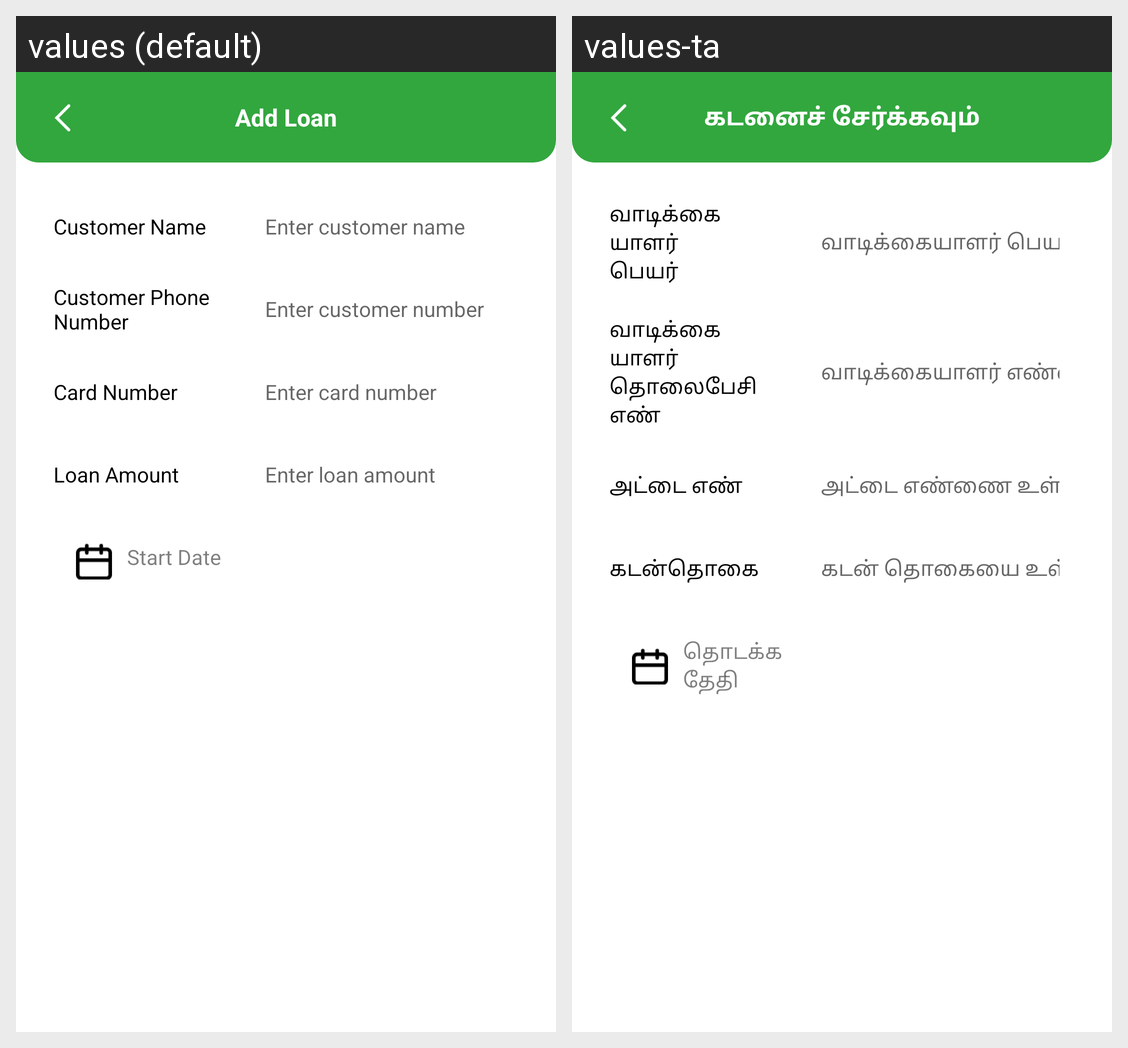

Strings drawn on this Android screen and how each of the app's shown locales translates them:
Android screen res/layout/activity_add_loan_globel.xml rendered under 2 locales, left to right: values (default), values-ta. Device: Nexus 5 (rendered at 1080×1920; each locale shown at half size, 540×960, under a caption strip naming it); theme Theme.SavingsApp.
Strings drawn on this screen, with the default value and each locale's value (text and hints the layout hard-codes, and strings that could not be matched under every locale, appear in the picture but are not listed):

add_loan
  values: Add Loan
  values-ta: கடனைச் சேர்க்கவும்

customer_name
  values: Customer Name
  values-ta: வாடிக்கையாளர் பெயர்

enter_customer_name
  values: Enter customer name
  values-ta: வாடிக்கையாளர் பெயரை உள்ளிடவும்

customer_phone_number
  values: Customer Phone Number
  values-ta: வாடிக்கையாளர் தொலைபேசி எண்

enter_customer_number
  values: Enter customer number
  values-ta: வாடிக்கையாளர் எண்ணை உள்ளிடவும்

card_number
  values: Card Number
  values-ta: அட்டை எண்

enter_card_number
  values: Enter card number
  values-ta: அட்டை எண்ணை உள்ளிடவும்

loan_amount
  values: Loan Amount
  values-ta: கடன்தொகை

enter_loan_amount
  values: Enter loan amount
  values-ta: கடன் தொகையை உள்ளிடவும்

start_date
  values: Start Date
  values-ta: தொடக்க தேதி
